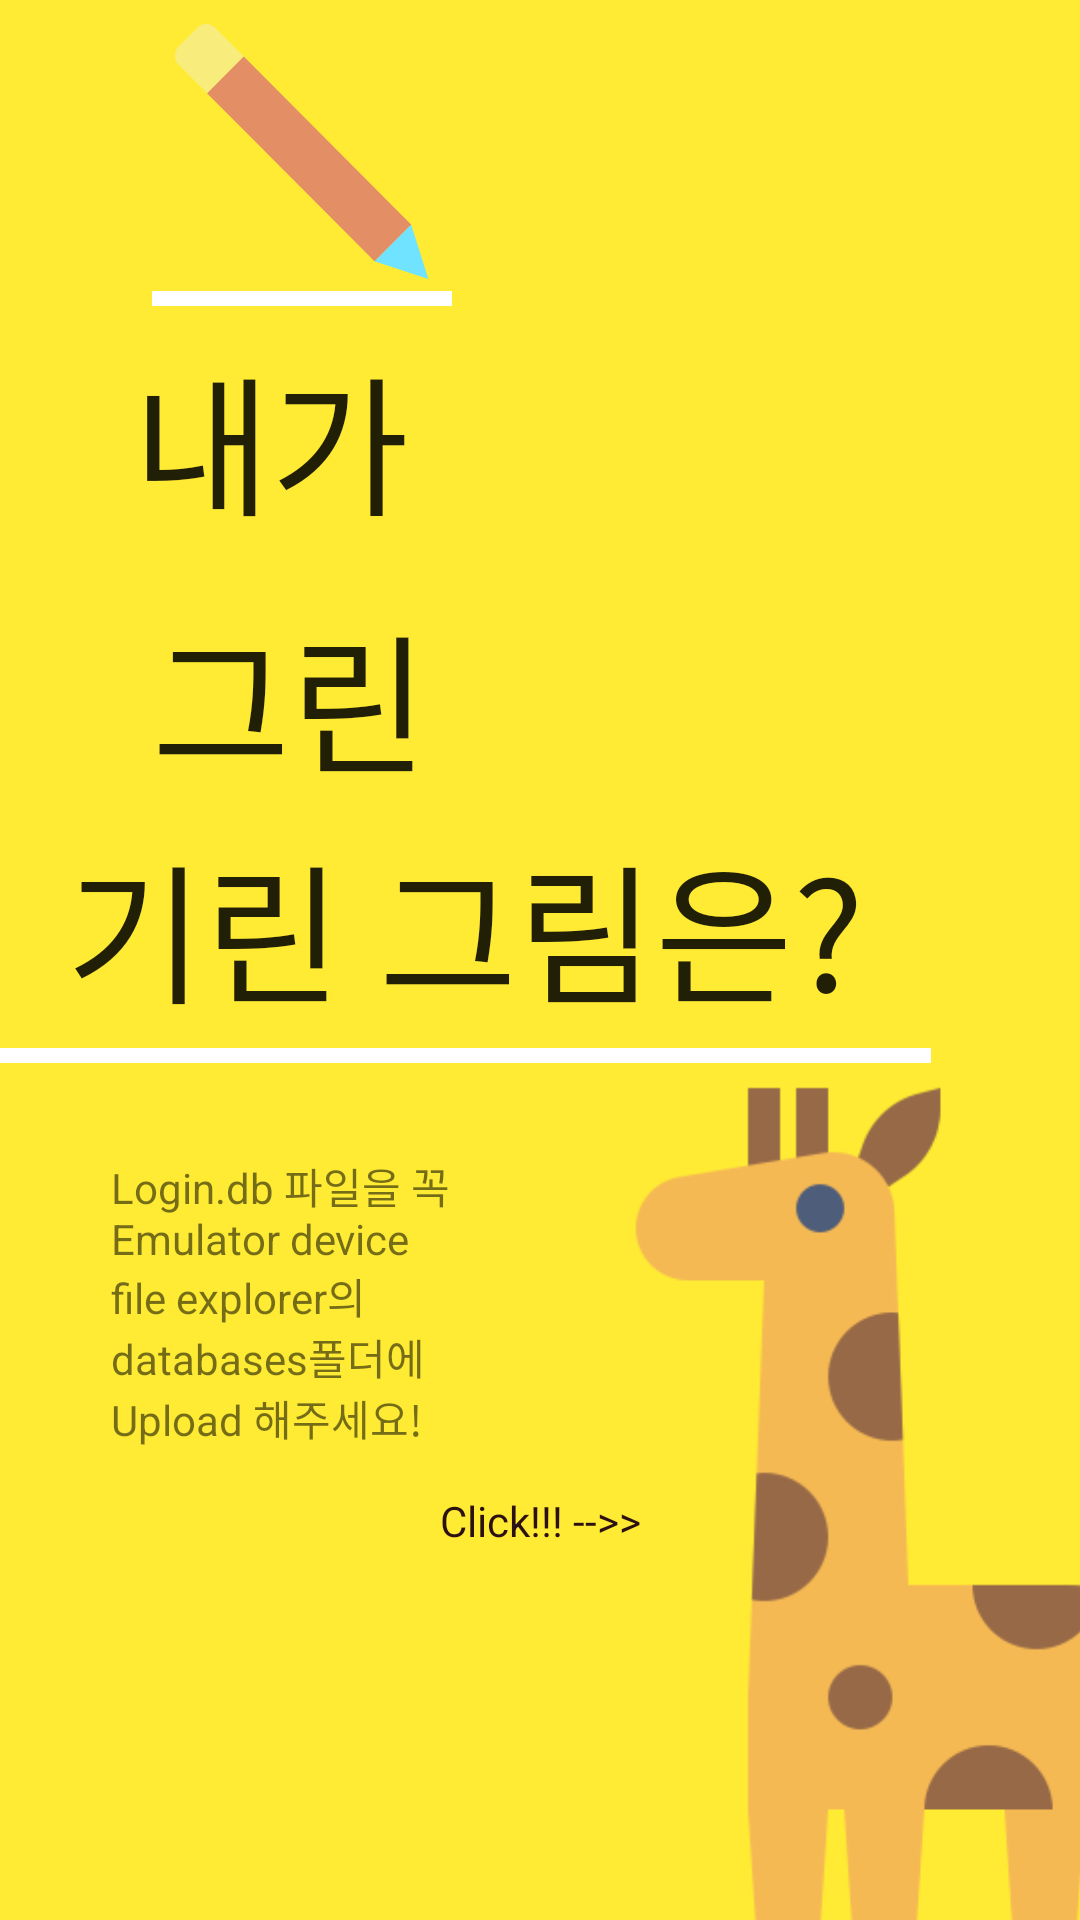

Android layout source for this screen:
<!-- AndroidManifest.xml: activity theme Theme.MyApplication.NoActionBar -->
<!-- res/layout/activity_main.xml -->
<?xml version="1.0" encoding="utf-8"?>
<androidx.constraintlayout.widget.ConstraintLayout xmlns:android="http://schemas.android.com/apk/res/android"
    xmlns:app="http://schemas.android.com/apk/res-auto"
    xmlns:tools="http://schemas.android.com/tools"
    android:layout_width="match_parent"
    android:layout_height="match_parent"
    android:background="#FFEB33"
    tools:context=".MainActivity">

    
    
    
    
    
    
    
    
    
    
    
    <ImageView
        android:id="@+id/imageView4"
        android:layout_width="379dp"
        android:layout_height="342dp"
        android:layout_marginStart="140dp"
        android:layout_marginLeft="140dp"
        android:layout_marginTop="352dp"
        android:contentDescription="@string/todo"
        app:layout_constraintStart_toStartOf="parent"
        app:layout_constraintTop_toTopOf="parent"
        app:srcCompat="@drawable/giraffe"
        tools:ignore="MissingConstraints" />

    <TextView
        android:id="@+id/textView"
        android:layout_width="141dp"
        android:layout_height="78dp"
        android:layout_marginStart="5dp"
        android:layout_marginLeft="5dp"
        android:layout_marginTop="8dp"
        android:layout_marginEnd="100dp"
        android:layout_marginRight="100dp"
        android:fontFamily="@font/jalnan"
        android:text="@string/title2"
        android:textAppearance="@style/TextAppearance.AppCompat.Body1"
        android:textSize="50sp"
        app:layout_constraintEnd_toEndOf="parent"
        app:layout_constraintHorizontal_bias="0.345"
        app:layout_constraintStart_toStartOf="parent"
        app:layout_constraintTop_toBottomOf="@+id/imageView"
        tools:ignore="MissingConstraints" />

    <ImageView
        android:id="@+id/imageView2"
        android:layout_width="320dp"
        android:layout_height="5dp"
        android:layout_marginTop="4dp"
        android:layout_marginEnd="50dp"
        android:layout_marginRight="50dp"
        android:contentDescription="@string/todo"
        app:layout_constraintEnd_toEndOf="parent"
        app:layout_constraintHorizontal_bias="1.0"
        app:layout_constraintStart_toStartOf="parent"
        app:layout_constraintTop_toBottomOf="@+id/textView3"
        app:srcCompat="@drawable/line"
        tools:ignore="MissingConstraints" />

    <TextView
        android:id="@+id/textView2"
        android:layout_width="wrap_content"
        android:layout_height="wrap_content"
        android:layout_marginStart="5dp"
        android:layout_marginLeft="5dp"
        android:layout_marginTop="8dp"
        android:layout_marginEnd="100dp"
        android:layout_marginRight="100dp"
        android:fontFamily="@font/jalnan"
        android:text="@string/title3"
        android:textAppearance="@style/TextAppearance.AppCompat.Body1"
        android:textSize="50sp"
        app:layout_constraintEnd_toEndOf="parent"
        app:layout_constraintHorizontal_bias="0.281"
        app:layout_constraintStart_toStartOf="parent"
        app:layout_constraintTop_toBottomOf="@+id/textView"
        tools:ignore="MissingConstraints" />

    <ImageView
        android:id="@+id/imageView"
        android:layout_width="100dp"
        android:layout_height="5dp"
        android:layout_marginStart="15dp"
        android:layout_marginLeft="15dp"
        android:layout_marginTop="4dp"
        android:layout_marginEnd="80dp"
        android:layout_marginRight="80dp"
        android:contentDescription="@string/todo1"
        app:layout_constraintEnd_toEndOf="parent"
        app:layout_constraintHorizontal_bias="0.217"
        app:layout_constraintStart_toStartOf="parent"
        app:layout_constraintTop_toBottomOf="@+id/imageView5"
        app:srcCompat="@drawable/line"
        tools:ignore="MissingConstraints" />

    <TextView
        android:id="@+id/textView3"
        android:layout_width="wrap_content"
        android:layout_height="wrap_content"
        android:layout_marginStart="5dp"
        android:layout_marginLeft="5dp"
        android:layout_marginTop="4dp"
        android:layout_marginEnd="72dp"
        android:layout_marginRight="72dp"
        android:fontFamily="@font/jalnan"
        android:text="@string/title4"
        android:textAppearance="@style/TextAppearance.AppCompat.Body1"
        android:textSize="50sp"
        app:layout_constraintEnd_toEndOf="parent"
        app:layout_constraintHorizontal_bias="1.0"
        app:layout_constraintStart_toStartOf="parent"
        app:layout_constraintTop_toBottomOf="@+id/textView2"
        tools:ignore="MissingConstraints" />

    <ImageView
        android:id="@+id/imageView5"
        android:layout_width="97dp"
        android:layout_height="85dp"
        android:layout_marginStart="20dp"
        android:layout_marginLeft="20dp"
        android:layout_marginTop="8dp"
        android:layout_marginEnd="80dp"
        android:layout_marginRight="80dp"
        app:layout_constraintEnd_toEndOf="parent"
        app:layout_constraintHorizontal_bias="0.196"
        app:layout_constraintStart_toStartOf="parent"
        app:layout_constraintTop_toTopOf="parent"
        app:srcCompat="@drawable/colorpencil"
        tools:ignore="MissingConstraints" />

    <TextView
        android:id="@+id/textView5"
        android:layout_width="120dp"
        android:layout_height="wrap_content"
        android:text="Login.db 파일을 꼭 Emulator device file explorer의 databases폴더에 Upload 해주세요!"
        app:layout_constraintBottom_toBottomOf="parent"
        app:layout_constraintEnd_toEndOf="parent"
        app:layout_constraintHorizontal_bias="0.154"
        app:layout_constraintStart_toStartOf="parent"
        app:layout_constraintTop_toTopOf="parent"
        app:layout_constraintVertical_bias="0.71" />

    <TextView
        android:id="@+id/textView11"
        android:layout_width="wrap_content"
        android:layout_height="wrap_content"
        android:text="Click!!! -->>"
        android:textColor="#2B1111"
        app:layout_constraintBottom_toBottomOf="parent"
        app:layout_constraintEnd_toEndOf="parent"
        app:layout_constraintStart_toStartOf="parent"
        app:layout_constraintTop_toTopOf="parent"
        app:layout_constraintVertical_bias="0.801" />

</androidx.constraintlayout.widget.ConstraintLayout>
<!-- res/layout/toolbar_basic.xml (included above) -->
<?xml version="1.0" encoding="utf-8"?>
<RelativeLayout xmlns:android="http://schemas.android.com/apk/res/android"
    android:layout_width="match_parent"
    android:layout_height="wrap_content"
    android:background="@color/yellow">
    <RelativeLayout
        android:layout_width="match_parent"
        android:layout_height="80dp"
        android:padding="30dp"
        >

        <TextView
            android:layout_width="wrap_content"
            android:layout_height="wrap_content"
            android:text="title Example"
            android:textSize="15sp"
            android:id="@+id/toolbar_title"
            android:layout_centerHorizontal="true"
            android:textColor="@color/black"
            />


    </RelativeLayout>


</RelativeLayout>
<!-- resources referenced by this layout -->
<resources>
  <color name="black">#FF000000</color>
  <color name="yellow">#FFEB33</color>
  <!-- drawable colorpencil: png bitmap (drawable, 13691 bytes) -->
  <!-- drawable giraffe: png bitmap (drawable, 17417 bytes) -->
  <!-- drawable line (drawable) -->
  <?xml version="1.0" encoding="utf-8"?>
      <shape
          android:shape="rectangle"
          xmlns:android="http://schemas.android.com/apk/res/android">
          <solid android:color="#FFFFFF" />
      </shape>
  <string name="title2">내가</string>
  <string name="title3">그린</string>
  <string name="title4">기린 그림은?</string>
  <string name="todo">TODO</string>
  <string name="todo1">TODO</string>
  <style name="Theme.MyApplication.NoActionBar">
  
          <item name="windowActionBar">false</item>
          <item name="windowNoTitle">true</item>
      </style>
</resources>
